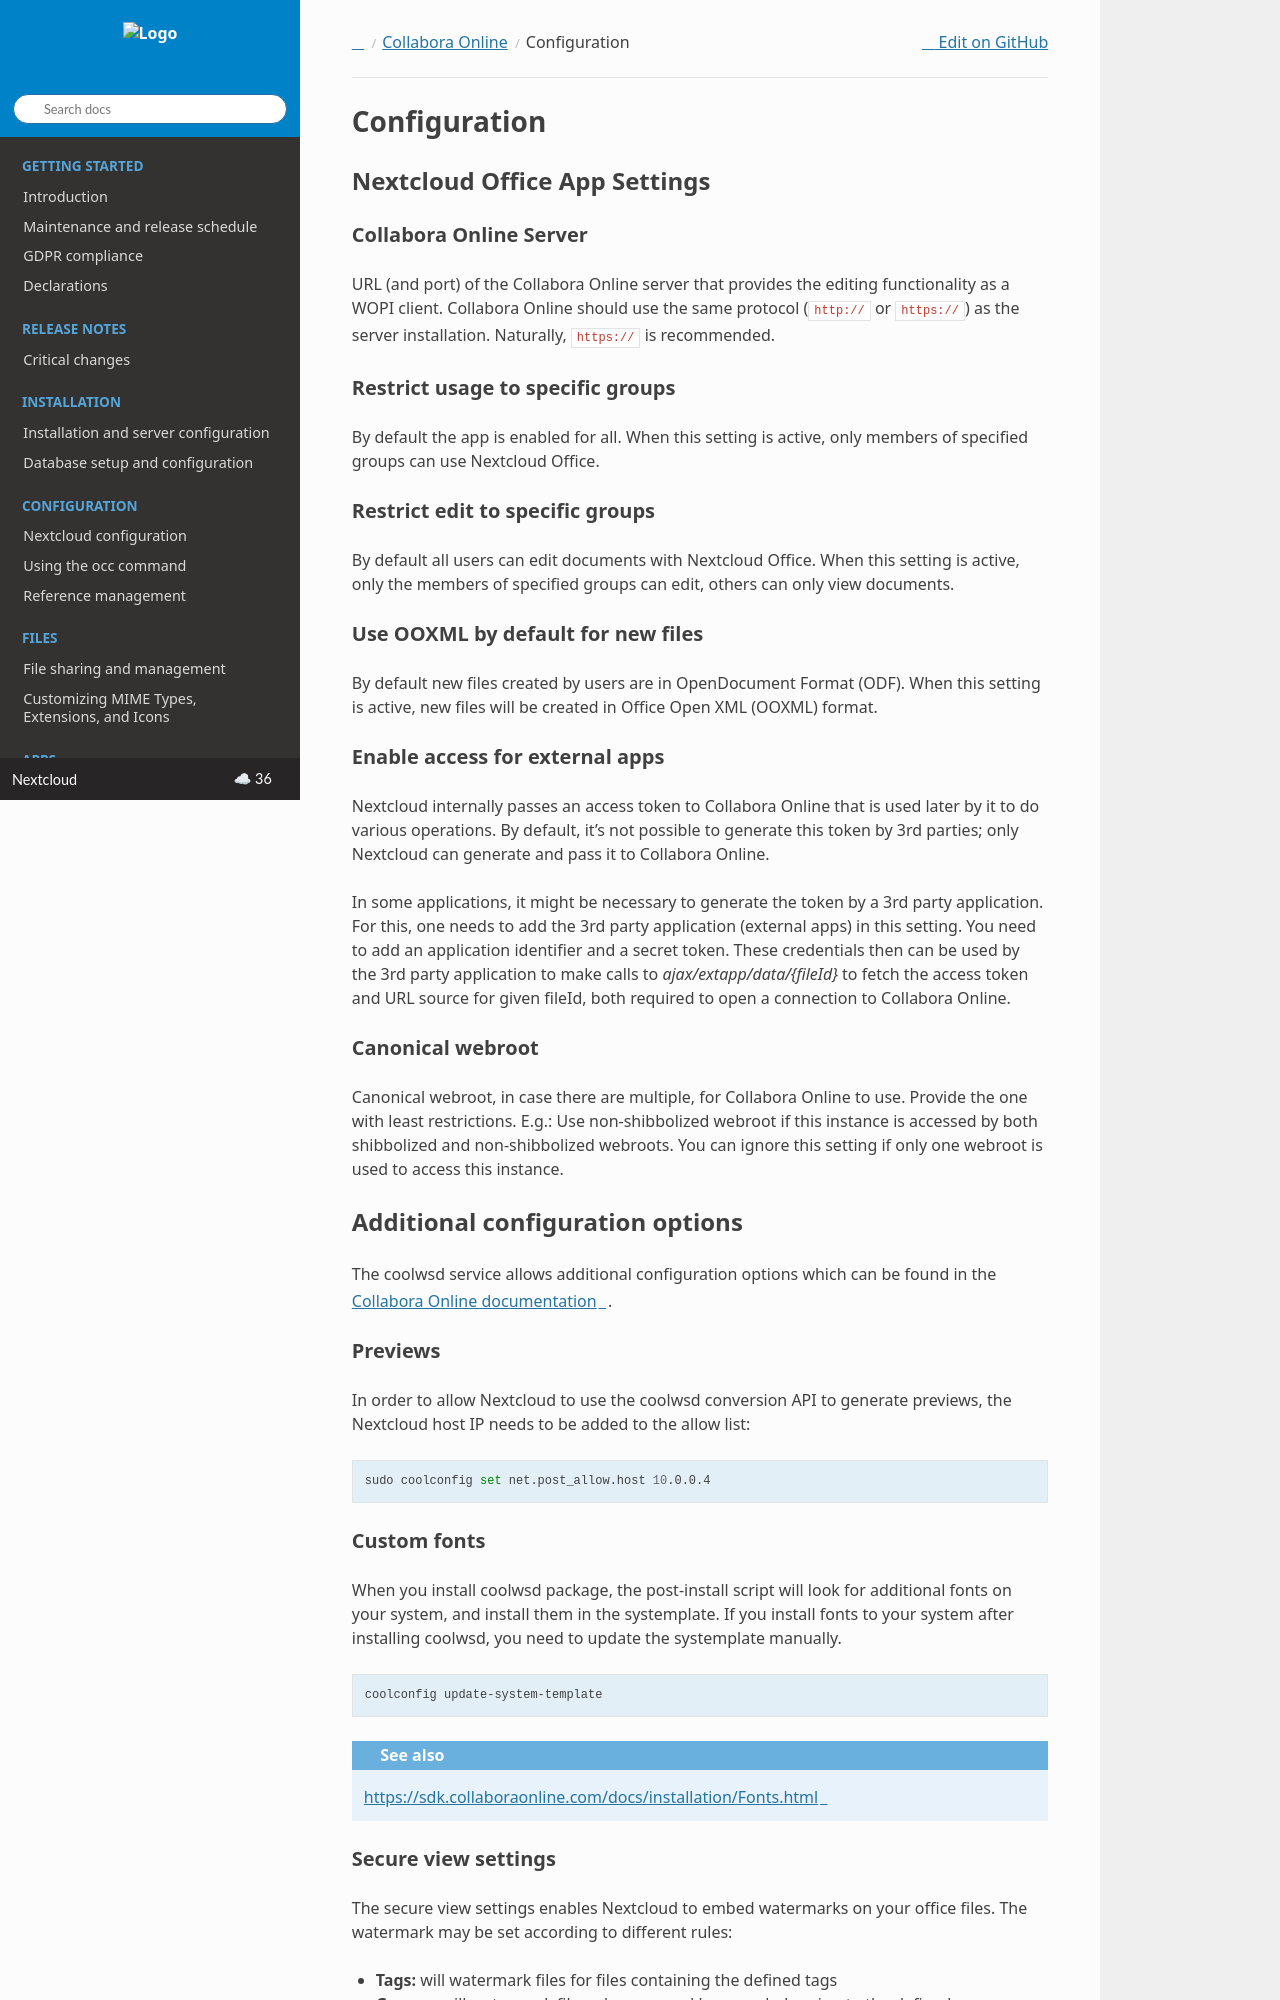

repository: nextcloud/documentation · page: server/latest/admin_manual/office/configuration.html · generator: sphinx

=============
Configuration
=============

Nextcloud Office App Settings
=============================

Collabora Online Server
***********************

URL (and port) of the Collabora Online server that provides the editing functionality as a WOPI client. Collabora Online should use the same protocol (``http://`` or ``https://``) as the server installation. Naturally, ``https://`` is recommended.

Restrict usage to specific groups
*********************************
By default the app is enabled for all. When this setting is active, only members of specified groups can use Nextcloud Office.

Restrict edit to specific groups
********************************
By default all users can edit documents with Nextcloud Office. When this setting is active, only the members of specified groups can edit, others can only view documents.

Use OOXML by default for new files
**********************************
By default new files created by users are in OpenDocument Format (ODF). When this setting is active, new files will be created in Office Open XML (OOXML) format.

Enable access for external apps
*******************************
Nextcloud internally passes an access token to Collabora Online that is used later by it to do various operations. By default, it's not possible to generate this token by 3rd parties; only Nextcloud can generate and pass it to Collabora Online.

In some applications, it might be necessary to generate the token by a 3rd party application. For this, one needs to add the 3rd party application (external apps) in this setting. You need to add an application identifier and a secret
token. These credentials then can be used by the 3rd party application to make calls to `ajax/extapp/data/{fileId}` to fetch the access token and URL source for given fileId, both required to open a connection to Collabora Online.

Canonical webroot
*****************
Canonical webroot, in case there are multiple, for Collabora Online to use. Provide the one with least restrictions. E.g.: Use non-shibbolized webroot if this instance is accessed by both shibbolized and non-shibbolized webroots. You can ignore this setting if only one webroot is used to access this instance.


Additional configuration options
================================

The coolwsd service allows additional configuration options which can be found in the `Collabora Online documentation <https://sdk.collaboraonline.com/docs/installation/Configuration.html>`_.

Previews
********

In order to allow Nextcloud to use the coolwsd conversion API to generate previews, the Nextcloud host IP needs to be added to the allow list:

.. code-block:: bash

    sudo coolconfig set net.post_allow.host 10.0.0.4


Custom fonts
************

When you install coolwsd package, the post-install script will look for additional fonts on your system, and install them in the systemplate. If you install fonts to your system after installing coolwsd, you need to update the systemplate manually.

.. code-block:: bash

    coolconfig update-system-template


.. seealso::
    https://sdk.collaboraonline.com/docs/installation/Fonts.html
